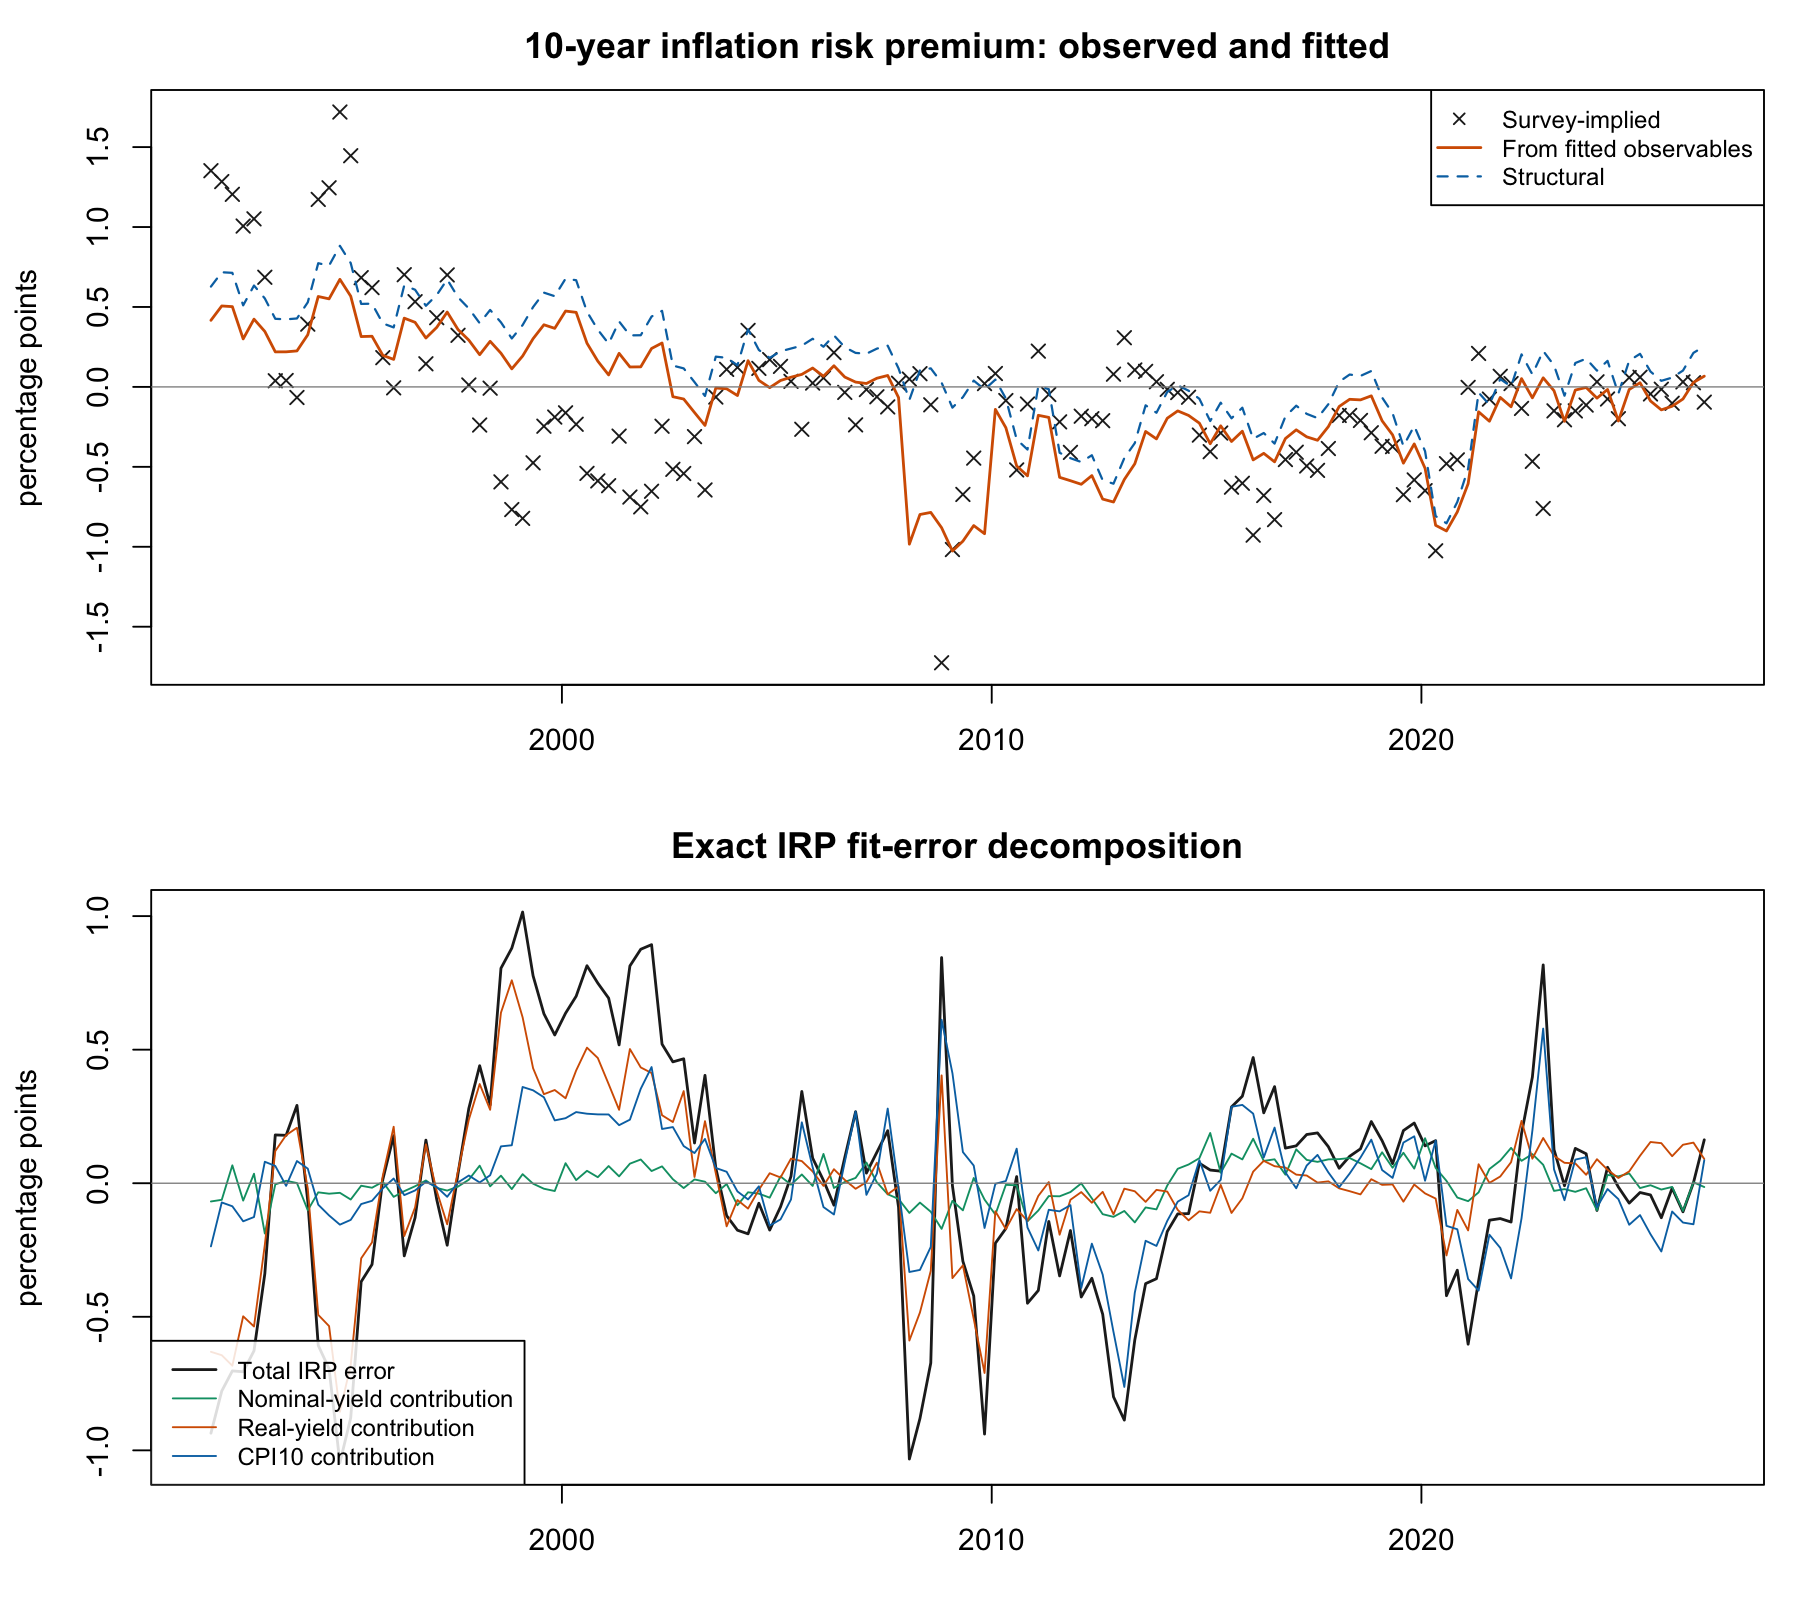

The table this chart was drawn from, first rows:
date, observed_irp, fitted_observable_irp, structural_irp, structural_error, definition_wedge, irp_fit_error, nominal_yield_contribution, real_yield_contribution, cpi10_contribution
1968-10-01, NA, 0.08453, 0.285, NA, 0.2005, NA, NA, NA, NA
1968-11-01, NA, 0.1234, 0.3235, NA, 0.2001, NA, NA, NA, NA
1968-12-01, NA, 0.1985, 0.4004, NA, 0.202, NA, NA, NA, NA
1969-01-01, NA, 0.2121, 0.4135, NA, 0.2015, NA, NA, NA, NA
1969-02-01, NA, 0.2537, 0.4548, NA, 0.2011, NA, NA, NA, NA
1969-03-01, NA, 0.2837, 0.4846, NA, 0.2009, NA, NA, NA, NA
1969-04-01, NA, 0.2394, 0.44, NA, 0.2006, NA, NA, NA, NA
1969-05-01, NA, 0.3086, 0.5101, NA, 0.2015, NA, NA, NA, NA
1969-06-01, NA, 0.3432, 0.544, NA, 0.2007, NA, NA, NA, NA
1969-07-01, NA, 0.3822, 0.5813, NA, 0.1991, NA, NA, NA, NA
1969-08-01, NA, 0.3965, 0.5949, NA, 0.1984, NA, NA, NA, NA
1969-09-01, NA, 0.4869, 0.6894, NA, 0.2025, NA, NA, NA, NA
1969-10-01, NA, 0.4643, 0.6677, NA, 0.2033, NA, NA, NA, NA
1969-11-01, NA, 0.441, 0.6433, NA, 0.2023, NA, NA, NA, NA
1969-12-01, NA, 0.4447, 0.6495, NA, 0.2048, NA, NA, NA, NA
1970-01-01, NA, 0.4801, 0.6868, NA, 0.2067, NA, NA, NA, NA
1970-02-01, NA, 0.4884, 0.6953, NA, 0.207, NA, NA, NA, NA
1970-03-01, NA, 0.4123, 0.6179, NA, 0.2056, NA, NA, NA, NA
1970-04-01, NA, 0.488, 0.6953, NA, 0.2073, NA, NA, NA, NA
1970-05-01, NA, 0.5886, 0.7965, NA, 0.2078, NA, NA, NA, NA
1970-06-01, NA, 0.5925, 0.8, NA, 0.2074, NA, NA, NA, NA
1970-07-01, NA, 0.5526, 0.7599, NA, 0.2073, NA, NA, NA, NA
1970-08-01, NA, 0.5373, 0.7452, NA, 0.2078, NA, NA, NA, NA
1970-09-01, NA, 0.4948, 0.7022, NA, 0.2075, NA, NA, NA, NA
1970-10-01, NA, 0.4797, 0.6867, NA, 0.207, NA, NA, NA, NA
1970-11-01, NA, 0.3824, 0.5884, NA, 0.206, NA, NA, NA, NA
1970-12-01, NA, 0.3006, 0.5051, NA, 0.2045, NA, NA, NA, NA
1971-01-01, NA, 0.3171, 0.5228, NA, 0.2057, NA, NA, NA, NA
1971-02-01, NA, 0.2996, 0.5059, NA, 0.2063, NA, NA, NA, NA
1971-03-01, NA, 0.208, 0.4118, NA, 0.2037, NA, NA, NA, NA
1971-04-01, NA, 0.3239, 0.5284, NA, 0.2045, NA, NA, NA, NA
1971-05-01, NA, 0.4575, 0.6625, NA, 0.205, NA, NA, NA, NA
1971-06-01, NA, 0.4629, 0.6681, NA, 0.2052, NA, NA, NA, NA
1971-07-01, NA, 0.4802, 0.6862, NA, 0.206, NA, NA, NA, NA
1971-08-01, NA, 0.4797, 0.6818, NA, 0.2021, NA, 0.1939, NA, NA
1971-09-01, NA, 0.3831, 0.5842, NA, 0.2011, NA, 0.05034, -0.3439, NA
1971-10-01, NA, 0.336, 0.5364, NA, 0.2005, NA, 0.1239, -0.1226, NA
1971-11-01, NA, 0.3171, 0.518, NA, 0.201, NA, 0.0934, -0.07274, NA
1971-12-01, NA, 0.3206, 0.5222, NA, 0.2016, NA, 0.05146, -0.1064, NA
1972-01-01, NA, 0.374, 0.5761, NA, 0.2021, NA, 0.059, -0.1734, NA
1972-02-01, NA, 0.4299, 0.6325, NA, 0.2026, NA, 0.07369, -0.1609, NA
1972-03-01, NA, 0.4262, 0.6281, NA, 0.202, NA, 0.07669, -0.1277, NA
1972-04-01, NA, 0.5053, 0.7071, NA, 0.2019, NA, 0.05419, -0.1606, NA
1972-05-01, NA, 0.4293, 0.631, NA, 0.2016, NA, 0.04129, -0.06833, NA
1972-06-01, NA, 0.4168, 0.6181, NA, 0.2013, NA, 0.04829, 0.01037, NA
1972-07-01, NA, 0.4388, 0.6394, NA, 0.2006, NA, 0.06233, 0.004164, NA
1972-08-01, NA, 0.4447, 0.6462, NA, 0.2015, NA, 0.0406, -0.0419, NA
1972-09-01, NA, 0.4212, 0.6241, NA, 0.2028, NA, 0.03868, -0.1434, NA
1972-10-01, NA, 0.4093, 0.6111, NA, 0.2019, NA, 0.06586, -0.04678, NA
1972-11-01, NA, 0.3685, 0.5701, NA, 0.2016, NA, 0.07091, -0.04899, NA
1972-12-01, NA, 0.337, 0.5388, NA, 0.2018, NA, 0.07774, -0.1699, NA
1973-01-01, NA, 0.3429, 0.5444, NA, 0.2015, NA, 0.06976, -0.3921, NA
1973-02-01, NA, 0.3864, 0.5886, NA, 0.2022, NA, 0.07001, -0.284, NA
1973-03-01, NA, 0.3781, 0.5798, NA, 0.2017, NA, 0.04961, -0.3723, NA
1973-04-01, NA, 0.3272, 0.5288, NA, 0.2016, NA, 0.02651, -0.2904, NA
1973-05-01, NA, 0.3269, 0.5294, NA, 0.2026, NA, 0.02702, -0.2549, NA
1973-06-01, NA, 0.2083, 0.4107, NA, 0.2025, NA, 0.05438, -0.3369, NA
1973-07-01, NA, 0.2482, 0.4514, NA, 0.2032, NA, 0.006234, -0.432, NA
1973-08-01, NA, 0.2117, 0.4161, NA, 0.2044, NA, 0.02731, -0.6312, NA
1973-09-01, NA, 0.1184, 0.322, NA, 0.2037, NA, -0.02662, -0.1669, NA
... 635 more rows
